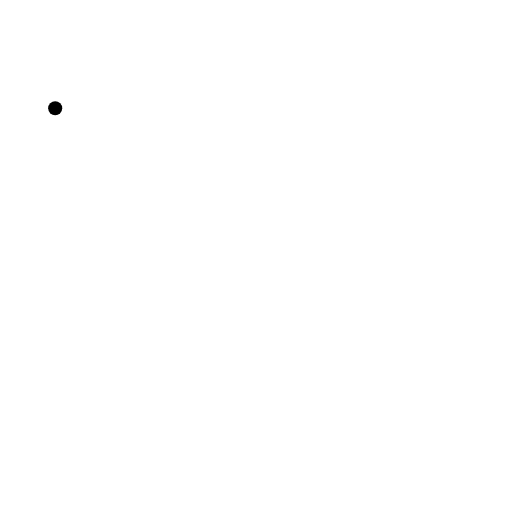
t = 0.00 s
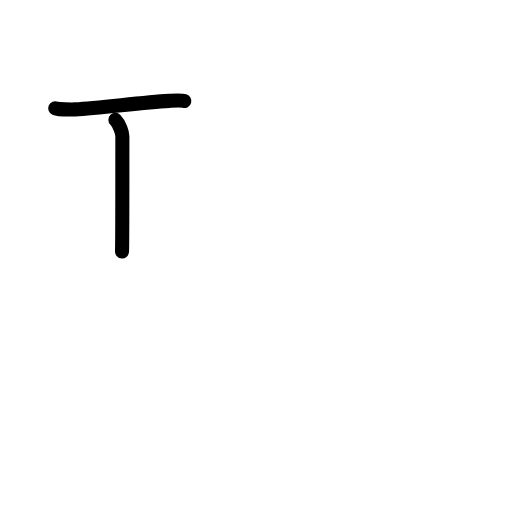
t = 1.75 s
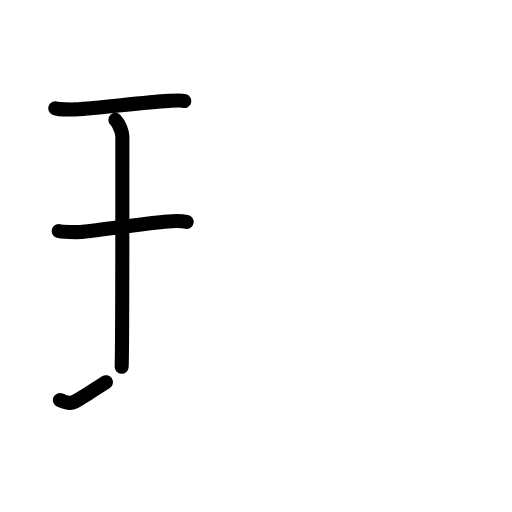
t = 3.63 s
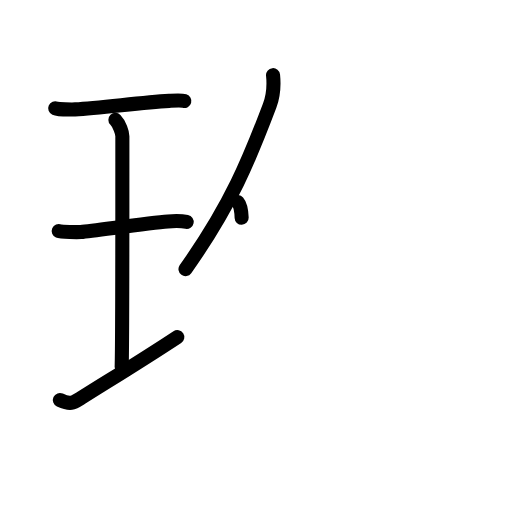
t = 5.38 s
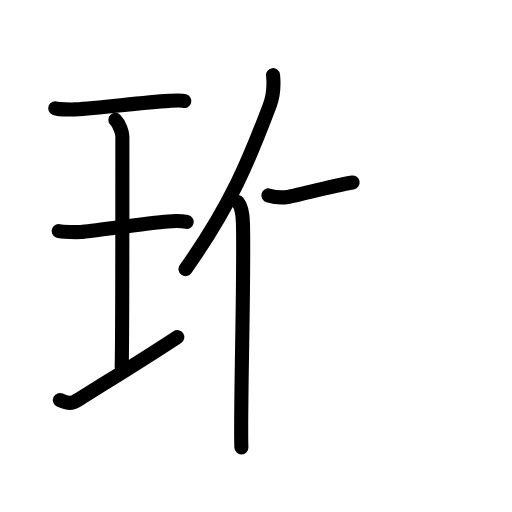
t = 6.50 s
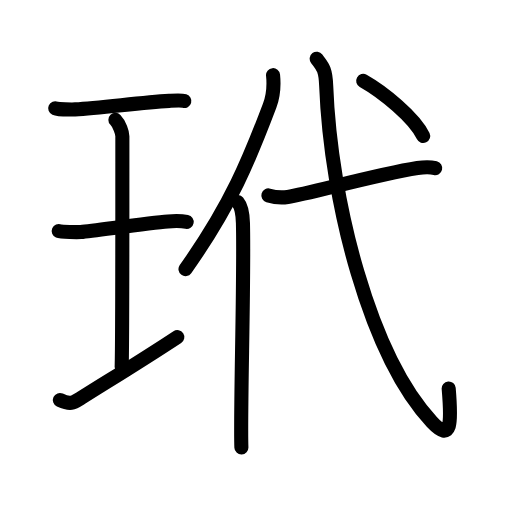
t = 9.00 s

The animated SVG that drew these frames (rendered in a browser with its animation timeline set to each time). Animation: 29 SMIL elements (animate=29); one cycle of 9.00 s.

<?xml version="1.0" encoding="UTF-8"?>
<!--
AniKanjiVG is licensed by CC-BY-SA Paul C. Sommerhoff (https://bitbucket.org/sommerhoff/anikanjivg).
AniKanjiVG uses KanjiVG which is licensed by CC-BY-SA Ulrich Apel (http://kanjivg.tagaini.net).
See also http://creativecommons.org/licenses/by-sa/3.0/
-->
<svg xmlns:kvg='http://kanjivg.tagaini.net' xmlns='http://www.w3.org/2000/svg' width='109' height='109' viewBox='0 0 109 109' style='fill:none;stroke:#000000;stroke-width:3;stroke-linecap:round;stroke-linejoin:round;' id="kvg:kanji_073b3"><g id="kvg:073b3" kvg:element="玳"><g id="kvg:073b3-g1" kvg:element="王" kvg:original="玉" kvg:partial="true" kvg:position="left" kvg:radical="general"><path id="kvg:073b3-s1" kvg:type="㇐" d="M11.75,23.05c0.57,0.25,3.65,0.26,4.24,0.24c5.44-0.24,13.59-1.44,20.03-1.81c0.88-0.05,2.51-0.18,3.23,0.03"><animate attributeName="d" begin="0.0s" dur="0.3333333333333333s" from="M11.75,23.05C11.75,23.05,11.75,23.05,11.75,23.05" to="M11.75,23.05c0.57,0.25,3.65,0.26,4.24,0.24" />
<animate attributeName="d" begin="0.3333333333333333s" dur="0.3333333333333333s" from="M11.75,23.05c0.57,0.25,3.65,0.26,4.24,0.24c0,0,0,0,0,0,0" to="M11.75,23.05c0.57,0.25,3.65,0.26,4.24,0.24c5.44-0.24,13.59-1.44,20.03-1.81" />
<animate attributeName="d" begin="0.6666666666666666s" dur="0.3333333333333333s" from="M11.75,23.05c0.57,0.25,3.65,0.26,4.24,0.24c5.44-0.24,13.59-1.44,20.03-1.81c0,0,0,0,0,0,0" to="M11.75,23.05c0.57,0.25,3.65,0.26,4.24,0.24c5.44-0.24,13.59-1.44,20.03-1.81c0.88-0.05,2.51-0.18,3.23,0.03" />
</path>
<path id="kvg:073b3-s2" kvg:type="㇑a" d="M24.57,25.52c0.87,0.88,1.48,2.78,1.48,3.48c0,5.95,0.02,45.12-0.15,49.07"><animate attributeName="d" begin="1.0s" dur="0.5s" from="M24.57,25.52C24.57,25.52,24.57,25.52,24.57,25.52" to="M24.57,25.52c0.87,0.88,1.48,2.78,1.48,3.48" />
<animate attributeName="d" begin="1.5s" dur="0.5s" from="M24.57,25.52c0.87,0.88,1.48,2.78,1.48,3.48c0,0,0,0,0,0,0" to="M24.57,25.52c0.87,0.88,1.48,2.78,1.48,3.48c0,5.95,0.02,45.12-0.15,49.07" />
<animate attributeName="d" begin="0s" dur="1.0s" from="M-100,-100" to="M-100,-100" />
</path>
<path id="kvg:073b3-s3" kvg:type="㇐" d="M12.5,49.19c0.52,0.22,4.18,0.25,4.71,0.2c3.05-0.28,14.32-1.94,18.54-2.25c0.65-0.05,3.02-0.09,3.99,0.1"><animate attributeName="d" begin="2.0s" dur="0.3333333333333333s" from="M12.5,49.19C12.5,49.19,12.5,49.19,12.5,49.19" to="M12.5,49.19c0.52,0.22,4.18,0.25,4.71,0.2" />
<animate attributeName="d" begin="2.3333333333333335s" dur="0.3333333333333333s" from="M12.5,49.19c0.52,0.22,4.18,0.25,4.71,0.2c0,0,0,0,0,0,0" to="M12.5,49.19c0.52,0.22,4.18,0.25,4.71,0.2c3.05-0.28,14.32-1.94,18.54-2.25" />
<animate attributeName="d" begin="2.6666666666666665s" dur="0.3333333333333333s" from="M12.5,49.19c0.52,0.22,4.18,0.25,4.71,0.2c3.05-0.28,14.32-1.94,18.54-2.25c0,0,0,0,0,0,0" to="M12.5,49.19c0.52,0.22,4.18,0.25,4.71,0.2c3.05-0.28,14.32-1.94,18.54-2.25c0.65-0.05,3.02-0.09,3.99,0.1" />
<animate attributeName="d" begin="0s" dur="2.0s" from="M-100,-100" to="M-100,-100" />
</path>
<path id="kvg:073b3-s4" kvg:type="㇐" d="M12.75,85.16c2.4,1.11,2.89,0.58,4.74-0.58c5.42-3.43,11.84-7.29,20.26-12.83"><animate attributeName="d" begin="3.0s" dur="0.5s" from="M12.75,85.16C12.75,85.16,12.75,85.16,12.75,85.16" to="M12.75,85.16c2.4,1.11,2.89,0.58,4.74-0.58" />
<animate attributeName="d" begin="3.5s" dur="0.5s" from="M12.75,85.16c2.4,1.11,2.89,0.58,4.74-0.58c0,0,0,0,0,0,0" to="M12.75,85.16c2.4,1.11,2.89,0.58,4.74-0.58c5.42-3.43,11.84-7.29,20.26-12.83" />
<animate attributeName="d" begin="0s" dur="3.0s" from="M-100,-100" to="M-100,-100" />
</path>
</g>
<g id="kvg:073b3-g2" kvg:element="代" kvg:position="right"><g id="kvg:073b3-g3" kvg:element="亻" kvg:variant="true" kvg:original="人" kvg:position="left"><path id="kvg:073b3-s5" kvg:type="㇒" d="M58.13,16c0.21,2.05-0.06,4.73-0.72,6.49c-4.22,11.19-8.26,21.18-17.92,34.8"><animate attributeName="d" begin="4.0s" dur="0.5s" from="M58.13,16C58.13,16,58.13,16,58.13,16" to="M58.13,16c0.21,2.05-0.06,4.73-0.72,6.49" />
<animate attributeName="d" begin="4.5s" dur="0.5s" from="M58.13,16c0.21,2.05-0.06,4.73-0.72,6.49c0,0,0,0,0,0,0" to="M58.13,16c0.21,2.05-0.06,4.73-0.72,6.49c-4.22,11.19-8.26,21.18-17.92,34.8" />
<animate attributeName="d" begin="0s" dur="4.0s" from="M-100,-100" to="M-100,-100" />
</path>
<path id="kvg:073b3-s6" kvg:type="㇑" d="M50.61,43c0.86,1,1.07,3.12,1.11,4.48c0.31,11.9-0.62,40.59-0.33,47.77"><animate attributeName="d" begin="5.0s" dur="0.5s" from="M50.61,43C50.61,43,50.61,43,50.61,43" to="M50.61,43c0.86,1,1.07,3.12,1.11,4.48" />
<animate attributeName="d" begin="5.5s" dur="0.5s" from="M50.61,43c0.86,1,1.07,3.12,1.11,4.48c0,0,0,0,0,0,0" to="M50.61,43c0.86,1,1.07,3.12,1.11,4.48c0.31,11.9-0.62,40.59-0.33,47.77" />
<animate attributeName="d" begin="0s" dur="5.0s" from="M-100,-100" to="M-100,-100" />
</path>
</g>
<g id="kvg:073b3-g4" kvg:element="弋" kvg:position="right"><path id="kvg:073b3-s7" kvg:type="㇐" d="M57.13,41.6c1.08,0.32,3.07,0.48,4.13,0.32c4.37-0.63,18.6-4.7,27.62-6.14c1.76-0.28,2.71-0.25,3.77,0.01"><animate attributeName="d" begin="6.0s" dur="0.3333333333333333s" from="M57.13,41.6C57.13,41.6,57.13,41.6,57.13,41.6" to="M57.13,41.6c1.08,0.32,3.07,0.48,4.13,0.32" />
<animate attributeName="d" begin="6.333333333333333s" dur="0.3333333333333333s" from="M57.13,41.6c1.08,0.32,3.07,0.48,4.13,0.32c0,0,0,0,0,0,0" to="M57.13,41.6c1.08,0.32,3.07,0.48,4.13,0.32c4.37-0.63,18.6-4.7,27.62-6.14" />
<animate attributeName="d" begin="6.666666666666667s" dur="0.3333333333333333s" from="M57.13,41.6c1.08,0.32,3.07,0.48,4.13,0.32c4.37-0.63,18.6-4.7,27.62-6.14c0,0,0,0,0,0,0" to="M57.13,41.6c1.08,0.32,3.07,0.48,4.13,0.32c4.37-0.63,18.6-4.7,27.62-6.14c1.76-0.28,2.71-0.25,3.77,0.01" />
<animate attributeName="d" begin="0s" dur="6.0s" from="M-100,-100" to="M-100,-100" />
</path>
<path id="kvg:073b3-s8" kvg:type="㇂" d="M67.42,12.5c1.24,1.66,1.88,2.11,2.02,5.69c0.93,24.66,9.32,57.56,22.51,71.65c4.19,4.47,4.19,0.21,3.57-7.14"><animate attributeName="d" begin="7.0s" dur="0.3333333333333333s" from="M67.42,12.5C67.42,12.5,67.42,12.5,67.42,12.5" to="M67.42,12.5c1.24,1.66,1.88,2.11,2.02,5.69" />
<animate attributeName="d" begin="7.333333333333333s" dur="0.3333333333333333s" from="M67.42,12.5c1.24,1.66,1.88,2.11,2.02,5.69c0,0,0,0,0,0,0" to="M67.42,12.5c1.24,1.66,1.88,2.11,2.02,5.69c0.93,24.66,9.32,57.56,22.51,71.65" />
<animate attributeName="d" begin="7.666666666666667s" dur="0.3333333333333333s" from="M67.42,12.5c1.24,1.66,1.88,2.11,2.02,5.69c0.93,24.66,9.32,57.56,22.51,71.65c0,0,0,0,0,0,0" to="M67.42,12.5c1.24,1.66,1.88,2.11,2.02,5.69c0.93,24.66,9.32,57.56,22.51,71.65c4.19,4.47,4.19,0.21,3.57-7.14" />
<animate attributeName="d" begin="0s" dur="7.0s" from="M-100,-100" to="M-100,-100" />
</path>
<g id="kvg:073b3-g5" kvg:element="丶"><path id="kvg:073b3-s9" kvg:type="㇔" d="M77.32,17.22c4.16,2.35,10.82,7.71,12.77,11.74"><animate attributeName="d" begin="8.0s" dur="1.0s" from="M77.32,17.22C77.32,17.22,77.32,17.22,77.32,17.22" to="M77.32,17.22c4.16,2.35,10.82,7.71,12.77,11.74" />
<animate attributeName="d" begin="0s" dur="8.0s" from="M-100,-100" to="M-100,-100" />
</path>
</g>
</g>
</g>
</g>
</svg>
